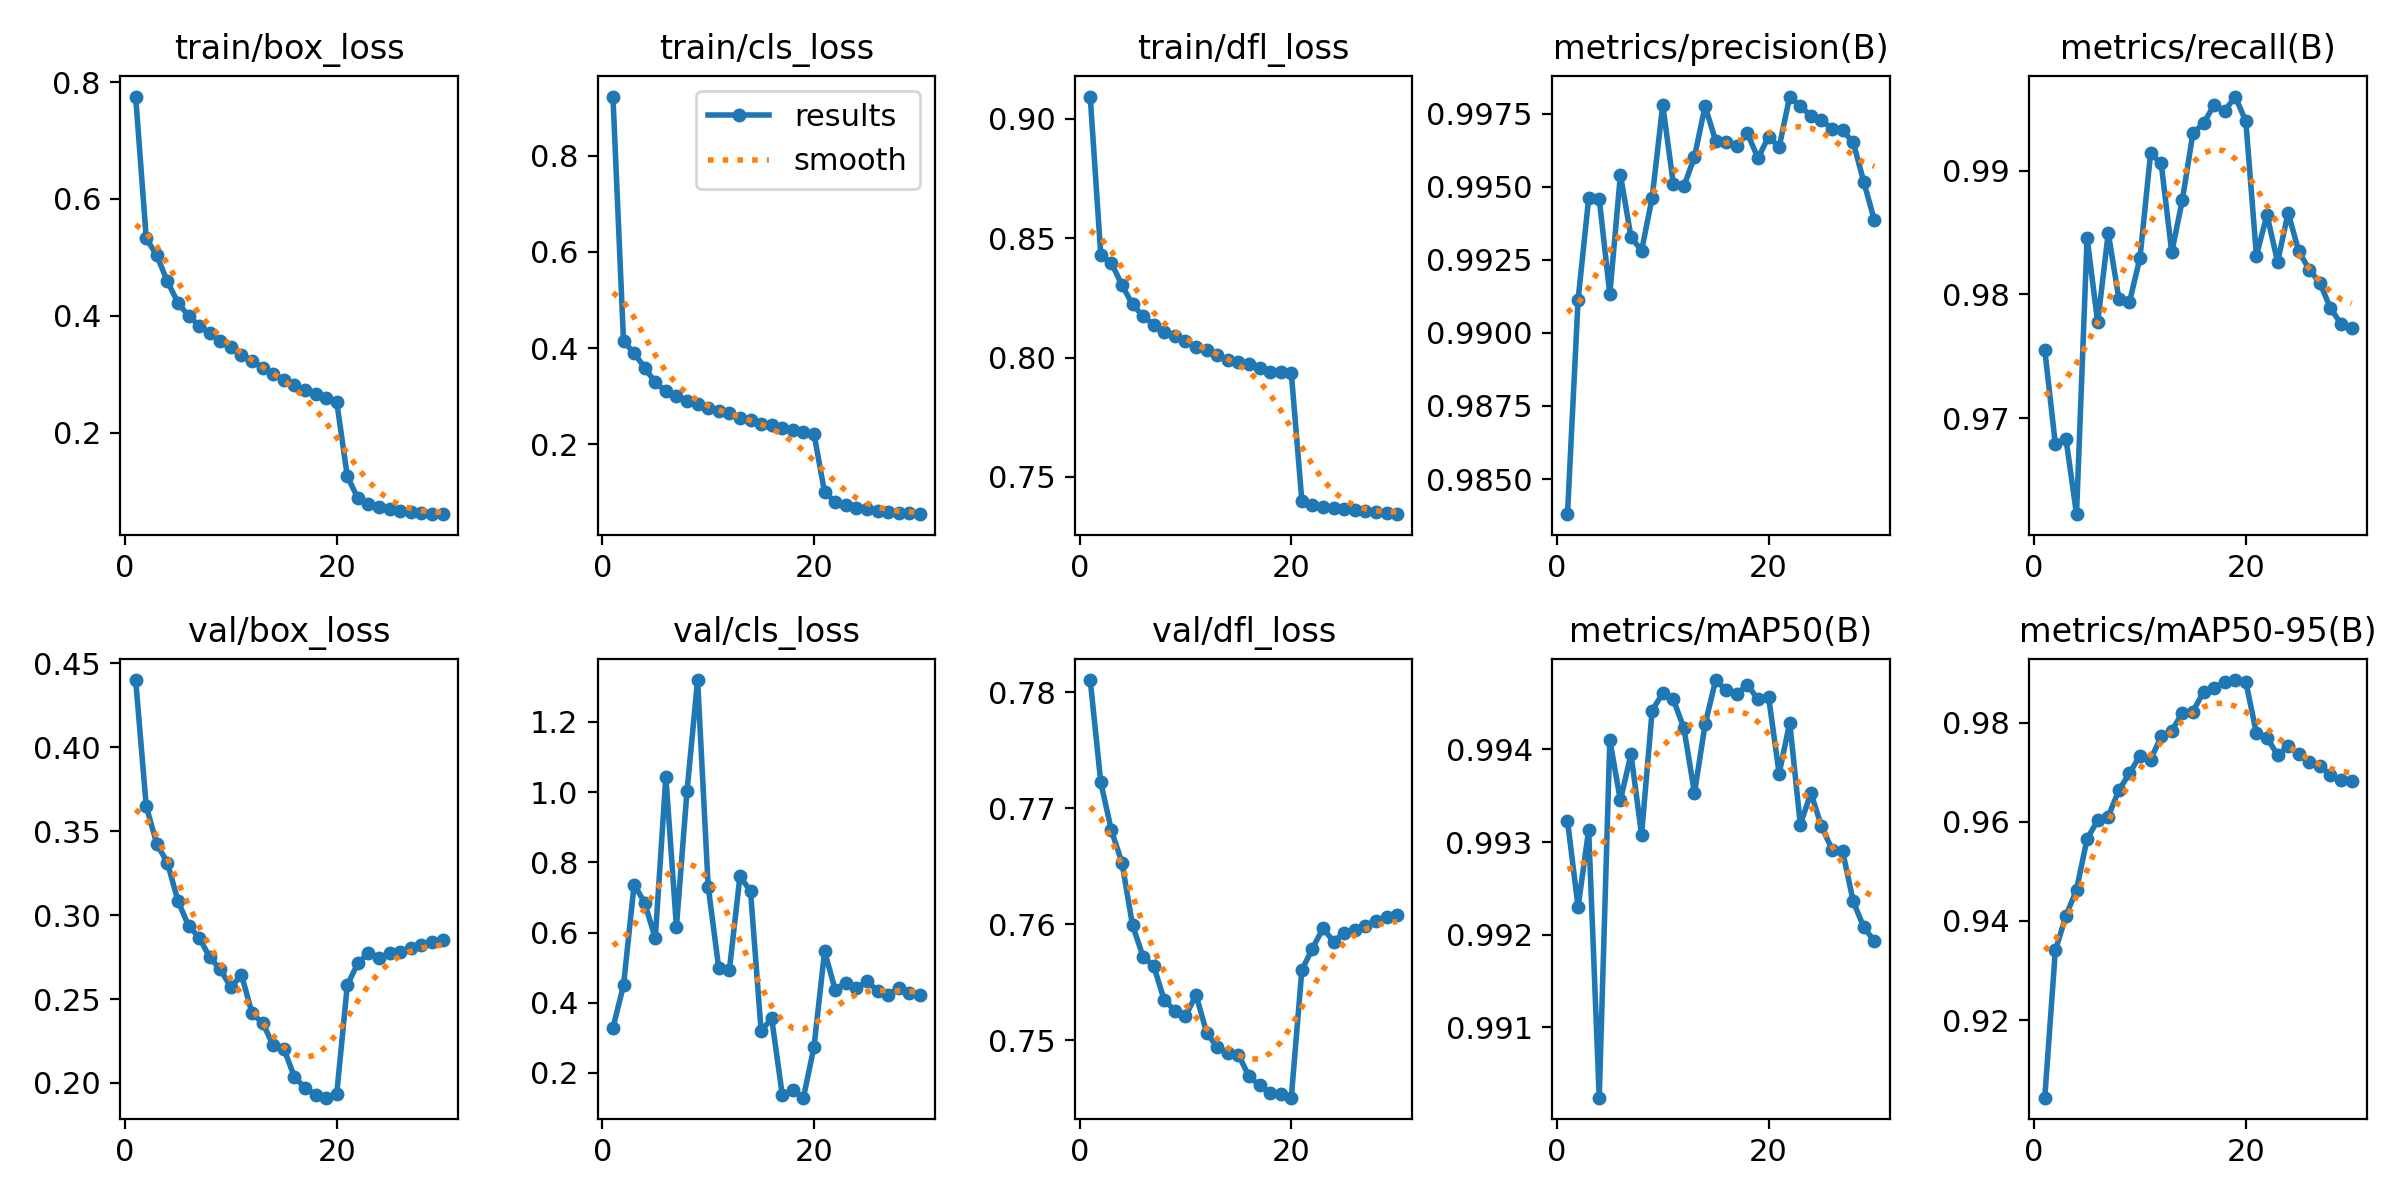

The table this chart was drawn from, first rows:
epoch, train/box_loss, train/cls_loss, train/dfl_loss, metrics/precision(B), metrics/recall(B), metrics/mAP50(B), metrics/mAP50-95(B), val/box_loss, val/cls_loss, val/dfl_loss, lr/pg0, lr/pg1, lr/pg2
1, 0.7754, 0.9236, 0.9094, 0.9838, 0.9755, 0.9932, 0.9044, 0.44, 0.3286, 0.781, 0.003331, 0.003331, 0.003331
2, 0.5324, 0.414, 0.8429, 0.9911, 0.9679, 0.9923, 0.9341, 0.3648, 0.4497, 0.7722, 0.006444, 0.006444, 0.006444
3, 0.5033, 0.3896, 0.8397, 0.9946, 0.9684, 0.9931, 0.941, 0.3423, 0.7366, 0.7681, 0.009338, 0.009338, 0.009338
4, 0.4588, 0.359, 0.8303, 0.9946, 0.9623, 0.9902, 0.9463, 0.3312, 0.685, 0.7653, 0.00901, 0.00901, 0.00901
5, 0.4222, 0.3283, 0.8223, 0.9913, 0.9846, 0.9941, 0.9566, 0.3083, 0.5835, 0.7599, 0.00901, 0.00901, 0.00901
6, 0.3997, 0.3098, 0.8173, 0.9954, 0.9778, 0.9935, 0.9603, 0.2936, 1.044, 0.7572, 0.00868, 0.00868, 0.00868
7, 0.3833, 0.2993, 0.8138, 0.9933, 0.985, 0.994, 0.9611, 0.2866, 0.6165, 0.7564, 0.00835, 0.00835, 0.00835
8, 0.3697, 0.2903, 0.8109, 0.9928, 0.9797, 0.9931, 0.9663, 0.2748, 1.003, 0.7535, 0.00802, 0.00802, 0.00802
9, 0.3572, 0.2826, 0.8089, 0.9946, 0.9794, 0.9944, 0.9698, 0.2676, 1.319, 0.7526, 0.00769, 0.00769, 0.00769
10, 0.3457, 0.2754, 0.8068, 0.9978, 0.983, 0.9946, 0.9733, 0.2569, 0.7308, 0.7521, 0.00736, 0.00736, 0.00736
11, 0.3328, 0.2685, 0.8044, 0.9951, 0.9914, 0.9945, 0.9726, 0.2645, 0.498, 0.7539, 0.00703, 0.00703, 0.00703
12, 0.3229, 0.2639, 0.8031, 0.995, 0.9906, 0.9942, 0.9772, 0.2414, 0.4927, 0.7507, 0.0067, 0.0067, 0.0067
13, 0.311, 0.2542, 0.8009, 0.996, 0.9834, 0.9935, 0.9784, 0.2358, 0.76, 0.7494, 0.00637, 0.00637, 0.00637
14, 0.3, 0.2493, 0.799, 0.9978, 0.9876, 0.9943, 0.9819, 0.2224, 0.7182, 0.7489, 0.00604, 0.00604, 0.00604
15, 0.29, 0.2424, 0.798, 0.9966, 0.993, 0.9948, 0.9822, 0.2205, 0.3199, 0.7488, 0.00571, 0.00571, 0.00571
16, 0.2811, 0.2392, 0.7971, 0.9965, 0.9938, 0.9946, 0.9862, 0.2035, 0.3551, 0.7469, 0.00538, 0.00538, 0.00538
17, 0.2728, 0.2343, 0.7958, 0.9964, 0.9953, 0.9946, 0.987, 0.1971, 0.1378, 0.7461, 0.00505, 0.00505, 0.00505
18, 0.2658, 0.2297, 0.794, 0.9968, 0.9948, 0.9947, 0.9882, 0.193, 0.1506, 0.7455, 0.00472, 0.00472, 0.00472
19, 0.2588, 0.2253, 0.7941, 0.996, 0.996, 0.9945, 0.9886, 0.1912, 0.1295, 0.7453, 0.00439, 0.00439, 0.00439
20, 0.2523, 0.2211, 0.7936, 0.9967, 0.994, 0.9946, 0.9882, 0.1935, 0.2744, 0.7451, 0.00406, 0.00406, 0.00406
21, 0.1252, 0.09947, 0.7399, 0.9963, 0.9831, 0.9937, 0.9779, 0.2583, 0.5464, 0.7561, 0.00373, 0.00373, 0.00373
22, 0.08742, 0.07995, 0.7382, 0.9981, 0.9864, 0.9943, 0.977, 0.2714, 0.437, 0.7579, 0.0034, 0.0034, 0.0034
23, 0.07787, 0.07242, 0.7375, 0.9978, 0.9826, 0.9932, 0.9735, 0.2774, 0.4568, 0.7597, 0.00307, 0.00307, 0.00307
24, 0.07251, 0.06736, 0.7369, 0.9974, 0.9866, 0.9935, 0.9752, 0.2745, 0.4424, 0.7585, 0.00274, 0.00274, 0.00274
25, 0.06888, 0.06396, 0.7365, 0.9973, 0.9835, 0.9932, 0.9737, 0.2771, 0.4606, 0.7593, 0.00241, 0.00241, 0.00241
26, 0.06617, 0.0613, 0.736, 0.997, 0.982, 0.9929, 0.972, 0.2782, 0.4347, 0.7595, 0.00208, 0.00208, 0.00208
27, 0.0643, 0.05927, 0.7355, 0.9969, 0.9809, 0.9929, 0.9712, 0.2806, 0.4229, 0.7599, 0.00175, 0.00175, 0.00175
28, 0.06258, 0.05724, 0.7351, 0.9965, 0.9789, 0.9924, 0.9695, 0.2821, 0.4416, 0.7603, 0.00142, 0.00142, 0.00142
29, 0.06128, 0.05552, 0.7347, 0.9952, 0.9776, 0.9921, 0.9684, 0.2842, 0.429, 0.7606, 0.00109, 0.00109, 0.00109
30, 0.06032, 0.05407, 0.7343, 0.9939, 0.9773, 0.9919, 0.9683, 0.285, 0.4207, 0.7608, 0.00076, 0.00076, 0.00076
